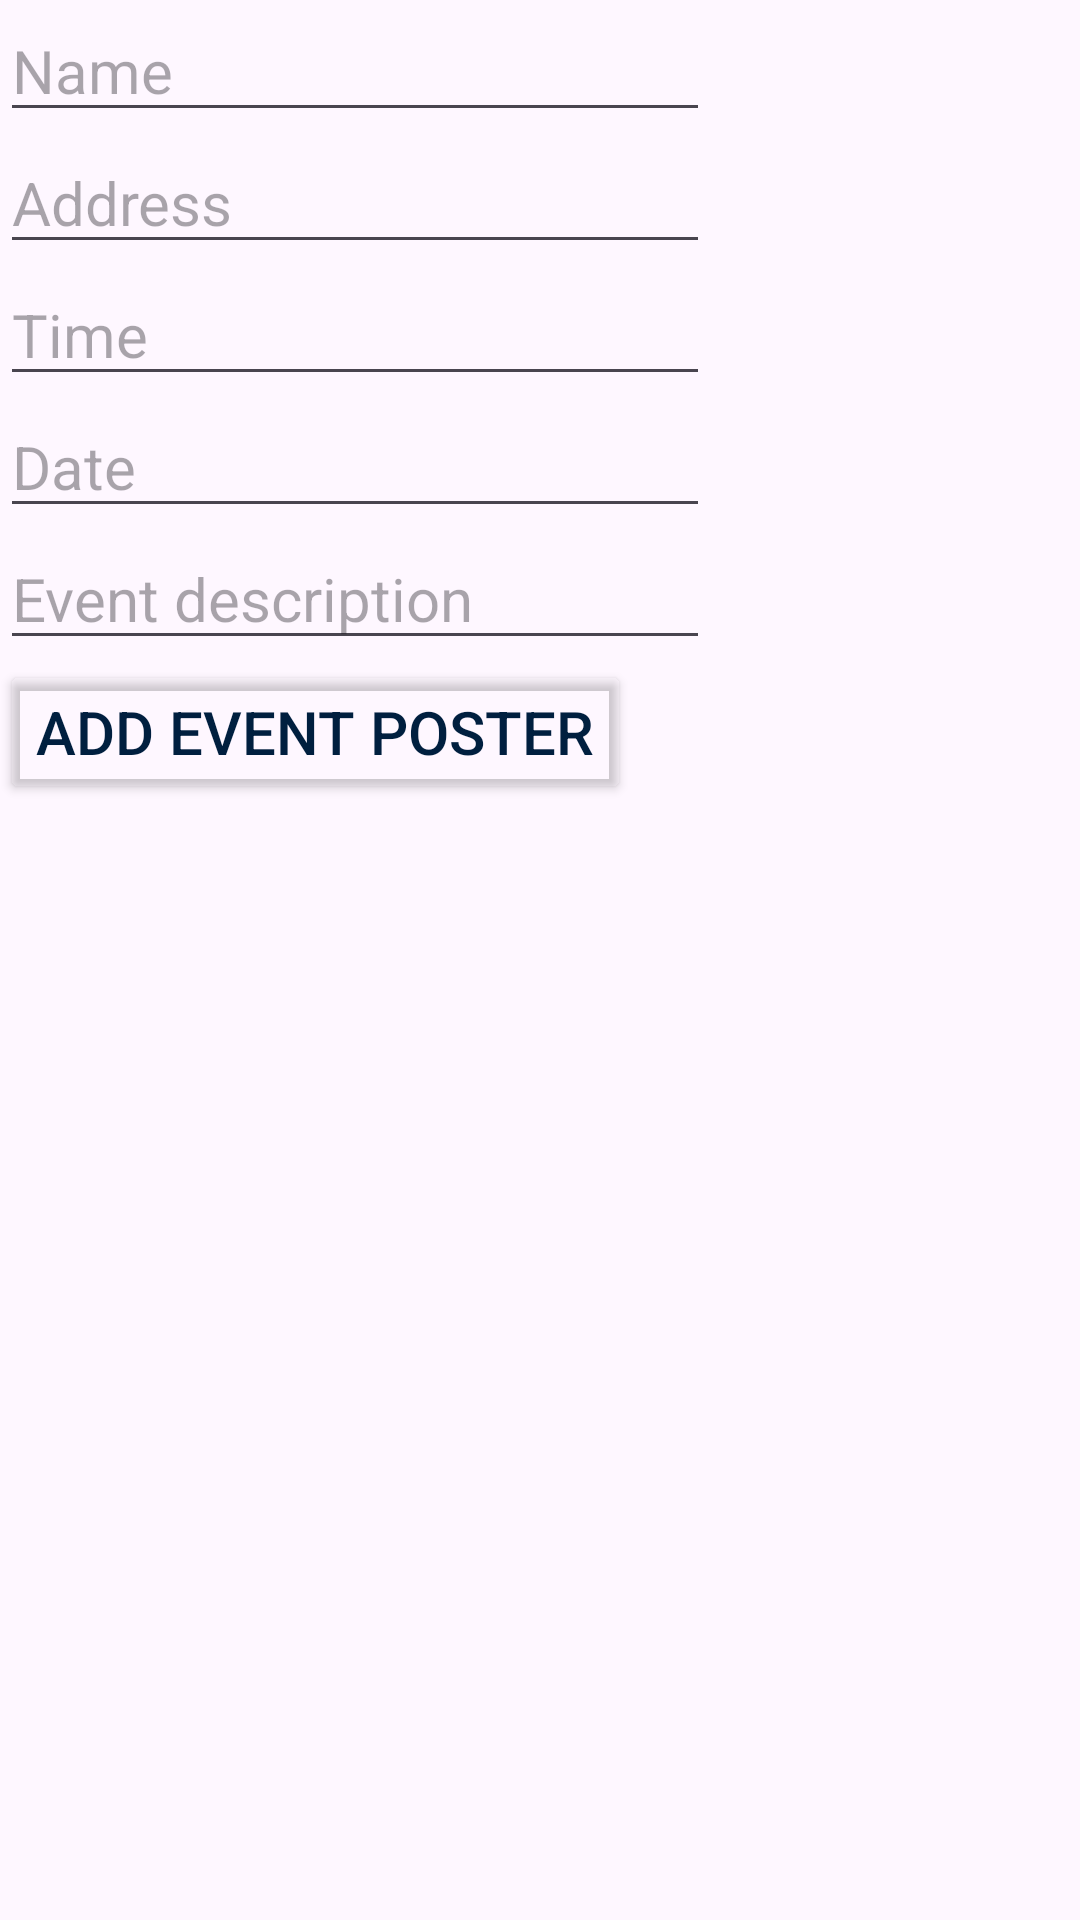

Produce the Android XML layout that renders to this screen, including the resource entries it uses.
<!-- AndroidManifest.xml: application theme Theme.Elevent -->
<!-- res/layout/create_event_fragment.xml -->
<?xml version="1.0" encoding="utf-8"?>
<LinearLayout xmlns:android="http://schemas.android.com/apk/res/android"
    android:layout_width="match_parent"
    android:layout_height="match_parent"
    android:orientation="vertical">

    <EditText
        android:id="@+id/event_name_edit_text"
        android:layout_width="wrap_content"
        android:layout_height="wrap_content"
        android:ems="10"
        android:inputType="text"
        android:hint="Name"
        android:textSize="20sp"
        android:text=""/>
    <EditText
        android:id="@+id/event_address_edit_text"
        android:layout_width="wrap_content"
        android:layout_height="wrap_content"
        android:ems="10"
        android:inputType="text"
        android:hint="Address"
        android:textSize="20sp"
        android:text=""/>
    <EditText
        android:layout_width="wrap_content"
        android:layout_height="wrap_content"
        android:id="@+id/event_time_edit_text"
        android:ems="10"
        android:inputType="text"
        android:hint="Time"
        android:textSize="20sp"
        android:text=""/>
    <EditText
        android:layout_width="wrap_content"
        android:layout_height="wrap_content"
        android:id="@+id/event_date_edit_text"
        android:ems="10"
        android:inputType="text"
        android:hint="Date"
        android:textSize="20sp"
        android:text=""/>
    <EditText
        android:id="@+id/event_description_edit_text"
        android:layout_width="wrap_content"
        android:layout_height="wrap_content"
        android:ems="10"
        android:inputType="text"
        android:hint="Event description"
        android:textSize="20sp"
        android:text=""/>
    <Button
        android:id="@+id/add_event_image_button"
        android:layout_width="wrap_content"
        android:layout_height="wrap_content"
        android:backgroundTint="@android:color/transparent"
        android:text="Add Event Poster"
        android:textSize="20sp"
        android:textColor="@color/background_blue"/>

</LinearLayout>
<!-- resources referenced by this layout -->
<resources>
  <color name="background_blue">#001F3F</color>
  <style name="Theme.Elevent" parent="Base.Theme.Elevent" />
  <style name="Base.Theme.Elevent" parent="Theme.Material3.DayNight.NoActionBar">
          
          
          <item name="android:navigationBarColor">#00346A</item>
          <item name="android:statusBarColor">#00346A</item>
      </style>
</resources>
